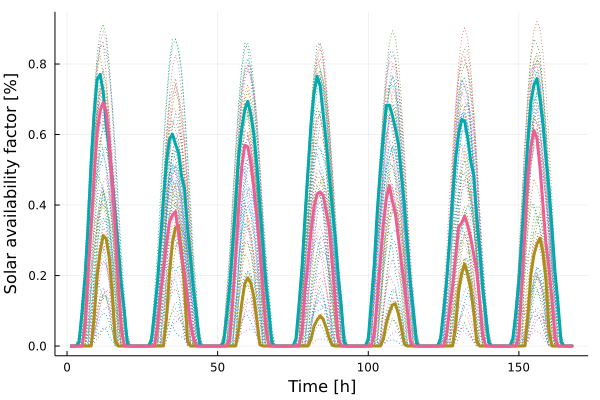

The data file committed next to this chart (first rows):
x1, x2, x3
0.0, 0.0, -0.0
0.0, 0.0, -0.0
0.0, 4.536e-5, -0.0
0.0, 0.01187, -0.0
0.0, 0.0997, 0.0002054
0.0, 0.199, 0.05834
0.0, 0.3405, 0.2078
0.0003435, 0.5205, 0.3393
0.08078, 0.6573, 0.4792
0.1991, 0.7563, 0.6076
0.2681, 0.7706, 0.6675
0.3137, 0.7211, 0.6913
0.3041, 0.6275, 0.6666
0.2517, 0.557, 0.5768
0.1493, 0.4733, 0.4599
0.01448, 0.3741, 0.3298
3.7e-7, 0.2796, 0.1798
0.0, 0.177, 0.04989
0.0, 0.1001, 0.000179
0.0, 0.006174, -0.0
0.0, 0.0, -0.0
0.0, 0.0, -0.0
0.0, 0.0, -0.0
0.0, 0.0, -0.0
0.0, 0.0, -0.0
0.0, 0.0, -0.0
0.0, 5.83e-5, -0.0
0.0, 0.01597, -0.0
0.0, 0.09248, 0.0001779
0.0, 0.1791, 0.05319
0.0, 0.2931, 0.1429
0.0004596, 0.4153, 0.2163
0.07755, 0.5203, 0.2886
0.2039, 0.5871, 0.3513
0.2935, 0.6008, 0.3711
0.3356, 0.5727, 0.3814
0.3431, 0.5484, 0.3177
0.2686, 0.4829, 0.256
0.1679, 0.4463, 0.2063
0.01529, 0.3343, 0.1306
9.6e-7, 0.2487, 0.06352
0.0, 0.1589, 0.02194
0.0, 0.08315, 0.0001101
0.0, 0.006725, -0.0
0.0, 0.0, -0.0
0.0, 0.0, -0.0
0.0, 0.0, -0.0
0.0, 0.0, -0.0
0.0, 0.0, -0.0
0.0, 0.0, -0.0
0.0, 5.249e-5, -0.0
0.0, 0.01133, -0.0
0.0, 0.08539, 4.977e-5
0.0, 0.1685, 0.01962
0.0, 0.2849, 0.1273
0.000437, 0.4101, 0.2588
0.04893, 0.5429, 0.3928
0.1211, 0.6157, 0.5071
0.1767, 0.6705, 0.5698
0.1934, 0.6943, 0.5653
... 108 more rows
